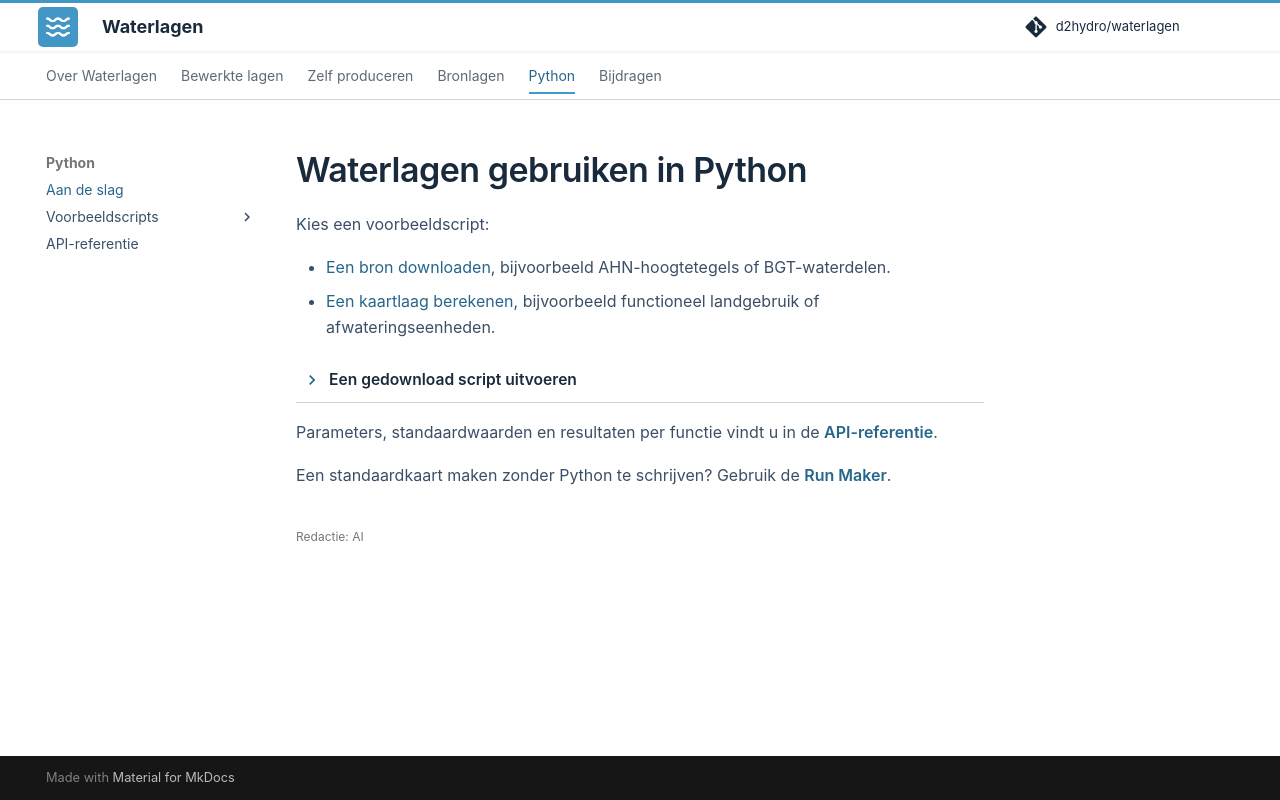

repository: d2hydro/waterlagen · page: reference/gebruik/index.html · generator: mkdocs

---
editorial_status: ai
---

# Waterlagen gebruiken in Python

<span id="losse-bronnen-en-bewerkingen"></span>
<span id="het-voorbeeldgebied"></span>
<span id="in-eigen-code-gebruiken"></span>
<span id="voorbeeldscripts"></span>

Kies een voorbeeldscript:

- [Een bron downloaden](bronlagen-downloaden.md), bijvoorbeeld AHN-hoogtetegels of BGT-waterdelen.
- [Een kaartlaag berekenen](bewerkte-lagen-produceren.md), bijvoorbeeld functioneel landgebruik of afwateringseenheden.

??? info "Een gedownload script uitvoeren"

    <span id="een-script-uitvoeren"></span>
    <span id="voorbereiden"></span>

    1. Sla het script op naast `pixi.toml` in het [geïnstalleerde productiepakket](../produceren/installatie.md).
    2. Open een terminal in die map en voer het script uit. Voor [download_bgt.py](voorbeelden/download_bgt.py) is de opdracht:

    ```console
    pixi run --locked python download_bgt.py
    ```

    Voor een ander script vervangt u `download_bgt.py` door de bestandsnaam.

<span id="api-referentie"></span>

Parameters, standaardwaarden en resultaten per functie vindt u in de [API-referentie](api.md).

Een standaardkaart maken zonder Python te schrijven? Gebruik de [Run Maker](../produceren/index.md).
